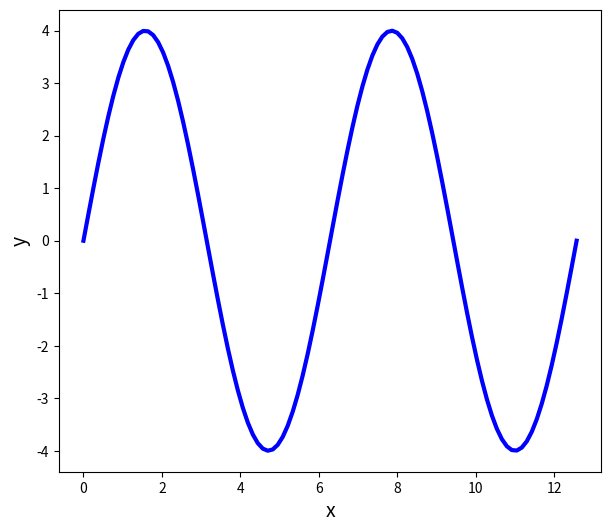

Write the Python code that produced this figure. (Note: this script raises an exception after producing the figure.)
import numpy as np
import matplotlib.pyplot as plt
import matplotlib.animation as animation

"""
 1.參數設定
"""
xmin, xmax, A, N = 0, 4*np.pi, 4, 100
x = np.linspace(xmin, xmax, N)
y = A*np.sin(x)

"""
 2.繪圖
"""
fig = plt.figure(figsize=(7, 6), dpi=100)
ax = fig.gca()
line, = ax.plot(x, y, color='blue', linestyle='-', linewidth=3)
dot, = ax.plot([], [], color='red', marker='o', markersize=10, markeredgecolor='black', linestyle='')
ax.set_xlabel('x', fontsize=14)
ax.set_ylabel('y', fontsize=14)

def update(i):
    dot.set_data(x[i], y[i])
    return dot,

def init():
    dot.set_data(x[0], y[0])
    return dot,

ani = animation.FuncAnimation(fig=fig, func=update, frames=N, init_func=init, interval=1000/N, blit=True, repeat=True)
plt.show()
ani.save('MovingPointMatplotlib.gif', writer='imagemagick', fps=1/0.04)